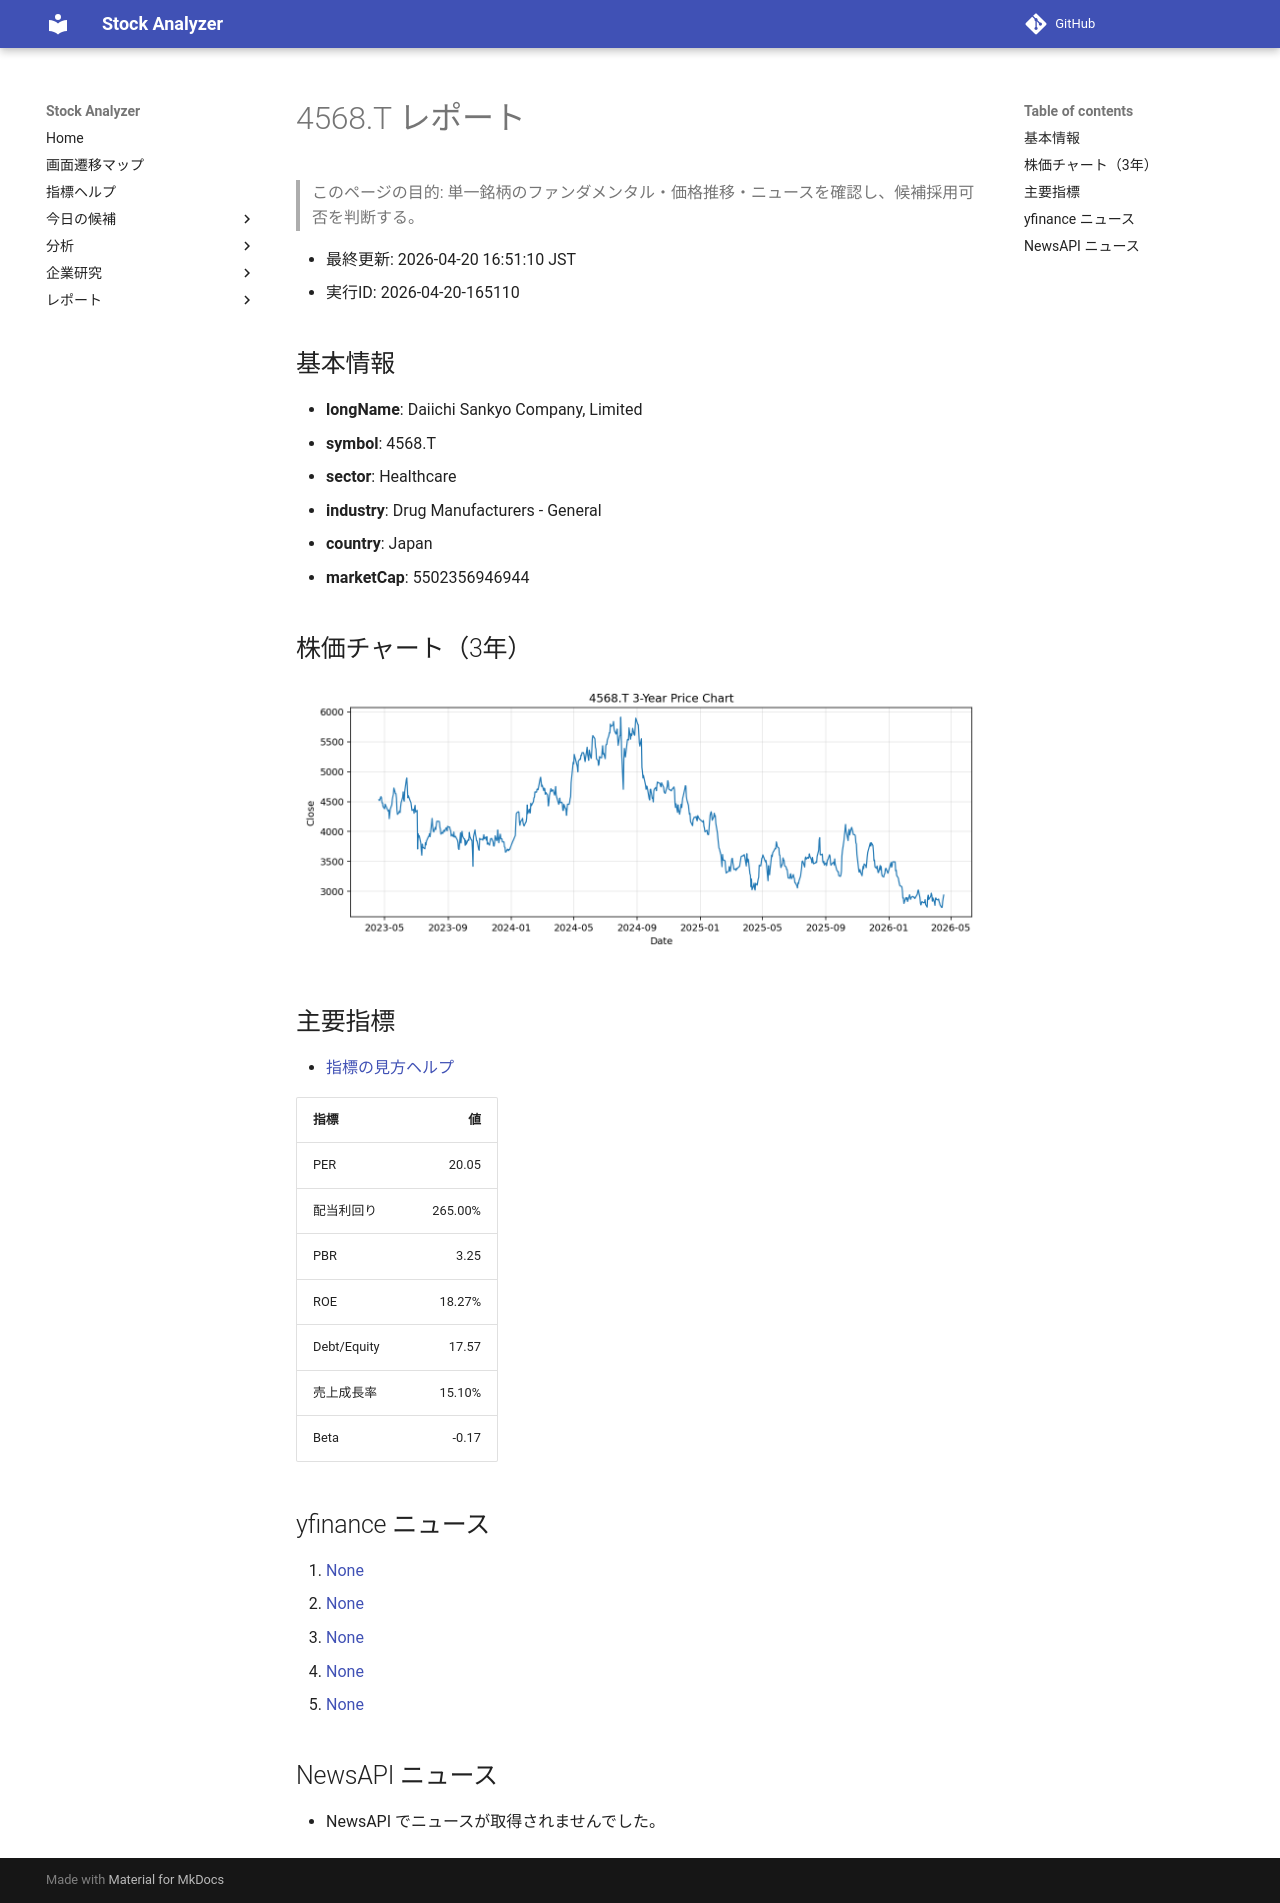

repository: Yumi-note/Making-APP · page: reports/2026-04-20/165110/4568_T/index.html · generator: mkdocs

# 4568.T レポート

> このページの目的: 単一銘柄のファンダメンタル・価格推移・ニュースを確認し、候補採用可否を判断する。

- 最終更新: 2026-04-20 16:51:10 JST
- 実行ID: 2026-04-20-165110

## 基本情報

- **longName**: Daiichi Sankyo Company, Limited
- **symbol**: 4568.T
- **sector**: Healthcare
- **industry**: Drug Manufacturers - General
- **country**: Japan
- **marketCap**: 5502356946944

## 株価チャート（3年）

![4568.T 3-year price chart](4568_T_3y.png)

## 主要指標

- [指標の見方ヘルプ](../../../../indicators.md)

| 指標 | 値 |
|---|---:|
| PER | 20.05 |
| 配当利回り | 265.00% |
| PBR | 3.25 |
| ROE | 18.27% |
| Debt/Equity | 17.57 |
| 売上成長率 | 15.10% |
| Beta | -0.17 |

## yfinance ニュース

1. [None](None)
2. [None](None)
3. [None](None)
4. [None](None)
5. [None](None)

## NewsAPI ニュース

- NewsAPI でニュースが取得されませんでした。
